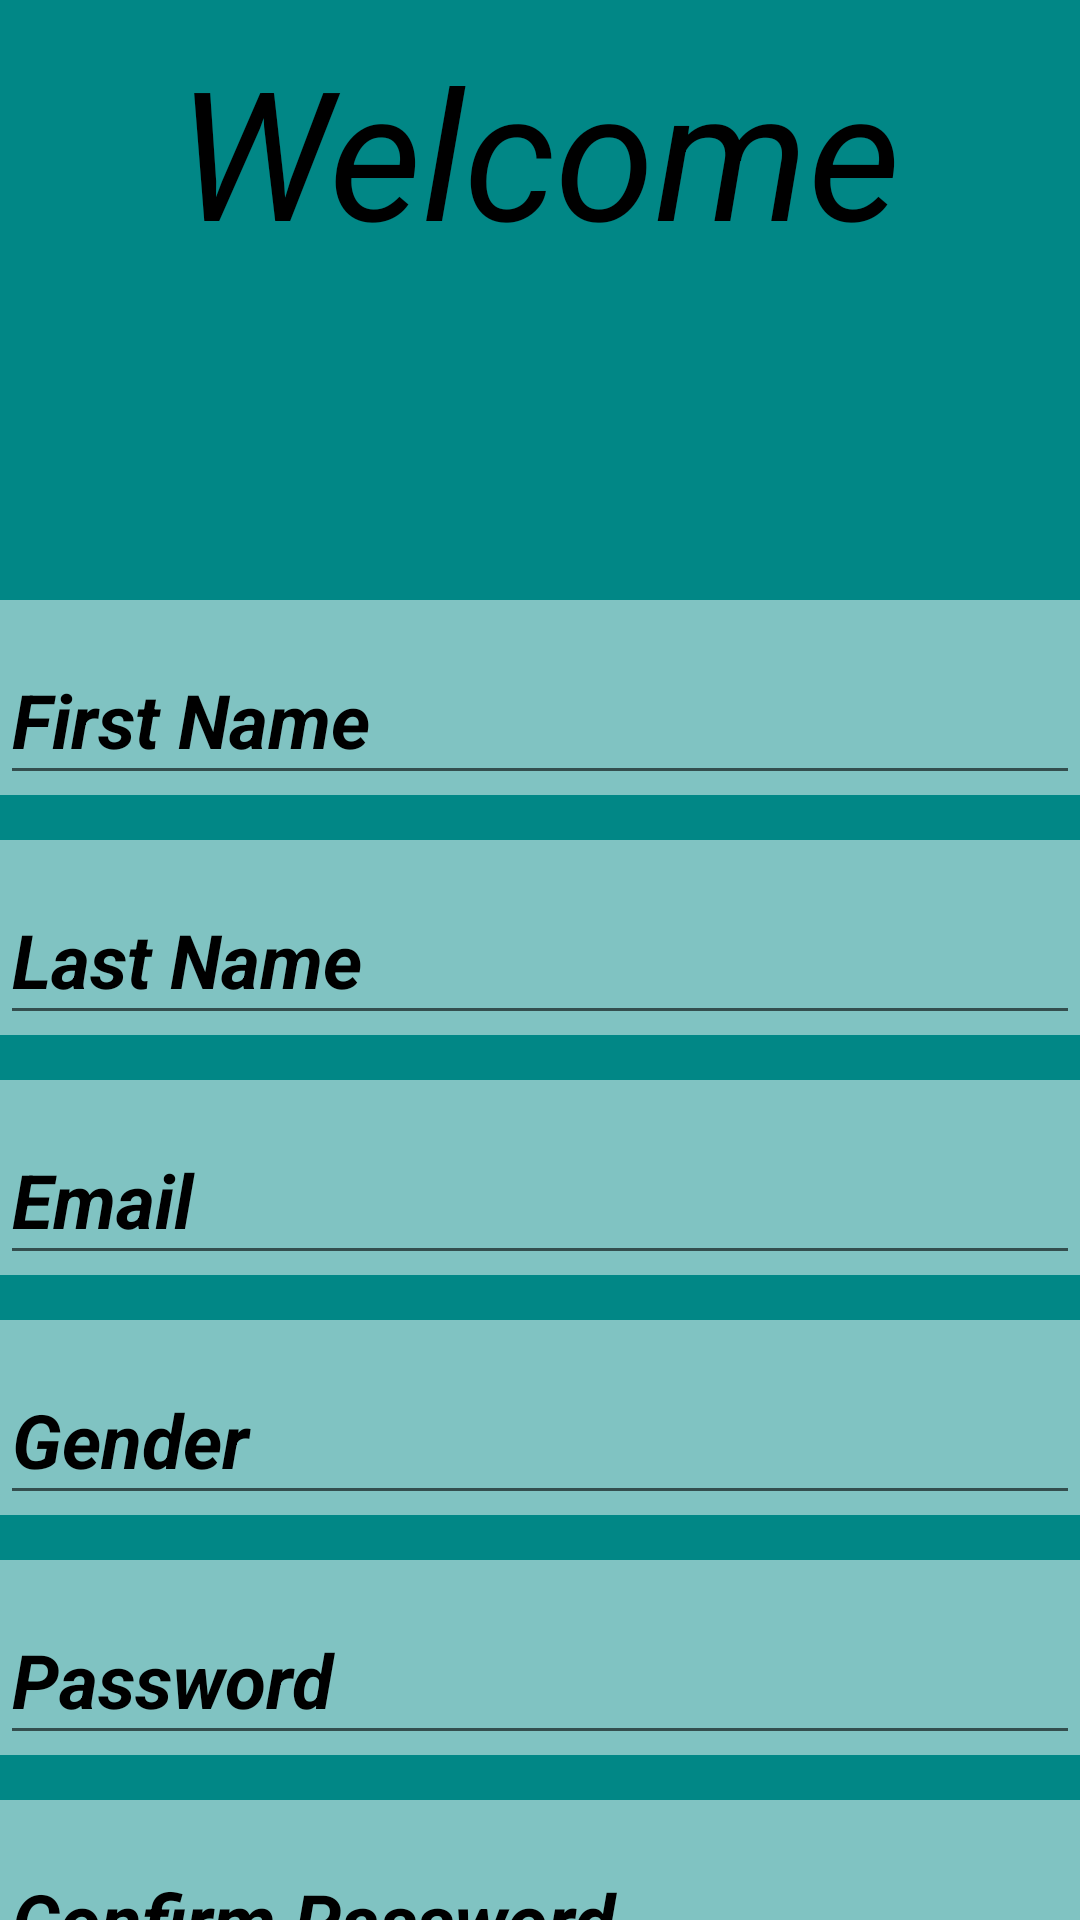

This screen was rendered from an Android layout file. Write that file and the resources it references.
<!-- AndroidManifest.xml: application theme Theme.My_layouts -->
<!-- res/layout/activity_linear_layout.xml -->
<?xml version="1.0" encoding="utf-8"?>
<androidx.constraintlayout.widget.ConstraintLayout xmlns:android="http://schemas.android.com/apk/res/android"
    xmlns:app="http://schemas.android.com/apk/res-auto"
    xmlns:tools="http://schemas.android.com/tools"
    android:id="@+id/main"
    android:layout_width="match_parent"
    android:layout_height="match_parent"
    tools:context=".LinearLayoutActivity">

    <LinearLayout
        android:layout_width="match_parent"
        android:layout_height="match_parent"
        android:background="@color/design_default_color_secondary_variant"
        android:gravity="top|center_horizontal"
        android:orientation="vertical"
        app:layout_constraintEnd_toEndOf="parent"
        app:layout_constraintStart_toStartOf="parent">

        <TextView
            android:id="@+id/myText"
            android:layout_width="wrap_content"
            android:layout_height="wrap_content"
            android:gravity="center_horizontal"
            android:text="Welcome"
            android:textColor="#000000"
            android:textSize="60dp"
            android:layout_marginTop="10dp"
            android:textStyle="italic" />
        <LinearLayout
            android:layout_width="match_parent"
            android:layout_height="80dp"

            android:gravity="top|center_horizontal"
            android:orientation="horizontal"
            app:layout_constraintEnd_toEndOf="parent"
            app:layout_constraintStart_toStartOf="parent"
            />



        <LinearLayout
            android:layout_width="match_parent"
            android:layout_height="65dp"
            android:layout_marginTop="30dp"
            android:background="#80FFFFFF"
            android:orientation="vertical">

            <EditText
                android:id="@+id/firstname"
                android:layout_width="match_parent"
                android:layout_height="match_parent"
                android:layout_marginTop="12dp"
                android:layout_weight="1"
                android:hint="First Name"
                android:inputType="text"
                android:textColor="@color/black"
                android:textColorHint="@color/black"
                android:textSize="25dp"
                android:textStyle="bold|italic" />

        </LinearLayout>

        <LinearLayout
            android:layout_width="match_parent"
            android:layout_height="65dp"
            android:layout_marginTop="15dp"
            android:background="#80FFFFFF"
            android:orientation="vertical">

            <EditText
                android:id="@+id/lastname"
                android:layout_width="match_parent"
                android:layout_height="match_parent"
                android:layout_marginTop="12dp"
                android:layout_weight="1"
                android:hint="Last Name"
                android:inputType="text"
                android:textColor="@color/black"
                android:textColorHint="@color/black"
                android:textSize="25dp"
                android:textStyle="bold|italic" />
        </LinearLayout>

        <LinearLayout
            android:layout_width="match_parent"
            android:layout_height="65dp"
            android:layout_marginTop="15dp"
            android:background="#80FFFFFF"
            android:orientation="vertical">

            <EditText
                android:id="@+id/email"
                android:layout_width="match_parent"
                android:layout_height="match_parent"
                android:layout_marginTop="12dp"
                android:layout_weight="1"
                android:hint="Email"
                android:inputType="text"
                android:textColor="@color/black"
                android:textColorHint="@color/black"
                android:textSize="25dp"
                android:textStyle="bold|italic" />
        </LinearLayout>

        <LinearLayout
            android:layout_width="match_parent"
            android:layout_height="65dp"
            android:layout_marginTop="15dp"
            android:background="#80FFFFFF"
            android:orientation="vertical">

            <EditText
                android:id="@+id/gender"
                android:layout_width="match_parent"
                android:layout_height="match_parent"
                android:layout_marginTop="12dp"
                android:layout_weight="1"
                android:hint="Gender"
                android:inputType="text"
                android:textColor="@color/black"
                android:textColorHint="@color/black"
                android:textSize="25dp"
                android:textStyle="bold|italic" />
        </LinearLayout>

        <LinearLayout
            android:layout_width="match_parent"
            android:layout_height="65dp"
            android:layout_marginTop="15dp"
            android:background="#80FFFFFF"
            android:orientation="vertical">

            <EditText
                android:id="@+id/pass"
                android:layout_width="match_parent"
                android:layout_height="match_parent"
                android:layout_marginTop="12dp"
                android:layout_weight="1"
                android:hint="Password"
                android:inputType="textPassword"
                android:textColor="@color/black"
                android:textColorHint="@color/black"
                android:textSize="25dp"
                android:textStyle="bold|italic" />
        </LinearLayout>

        <LinearLayout
            android:layout_width="match_parent"
            android:layout_height="65dp"
            android:layout_marginTop="15dp"
            android:background="#80FFFFFF"
            android:orientation="vertical">

            <EditText
                android:id="@+id/cpass"
                android:layout_width="match_parent"
                android:layout_height="match_parent"
                android:layout_marginTop="12dp"
                android:layout_weight="1"
                android:hint="Confirm Password"
                android:inputType="textPassword"
                android:textColor="@color/black"
                android:textColorHint="@color/black"
                android:textSize="25dp"
                android:textStyle="bold|italic" />
        </LinearLayout>

        <Button
            android:id="@+id/btnsubmit"
            android:layout_width="200dp"
            android:layout_height="wrap_content"
            android:layout_gravity="center"
            android:layout_marginTop="15dp"
            android:backgroundTint="#98D3DB"
            android:text="Submit"
            android:textColor="@color/black"
            android:textSize="30dp" />


        

    </LinearLayout>
</androidx.constraintlayout.widget.ConstraintLayout>
<!-- resources referenced by this layout -->
<resources>
  <style name="Theme.My_layouts" parent="Theme.MaterialComponents.DayNight.DarkActionBar">
          
          <item name="colorPrimary">@color/purple_500</item>
          <item name="colorPrimaryVariant">@color/purple_700</item>
          <item name="colorOnPrimary">@color/white</item>
          
          <item name="colorSecondary">@color/teal_200</item>
          <item name="colorSecondaryVariant">@color/teal_700</item>
          <item name="colorOnSecondary">@color/black</item>
          
          <item name="android:statusBarColor">?attr/colorPrimaryVariant</item>
          
      </style>
  <!-- not gathered from this repository: default colours our renderer supplied (Android Studio template values) -->
  <color name="purple_500">#FF6200EE</color>
  <color name="purple_700">#FF3700B3</color>
  <color name="teal_200">#FF03DAC5</color>
  <color name="teal_700">#FF018786</color>
  <color name="black">#FF000000</color>
  <color name="white">#FFFFFFFF</color>
</resources>
